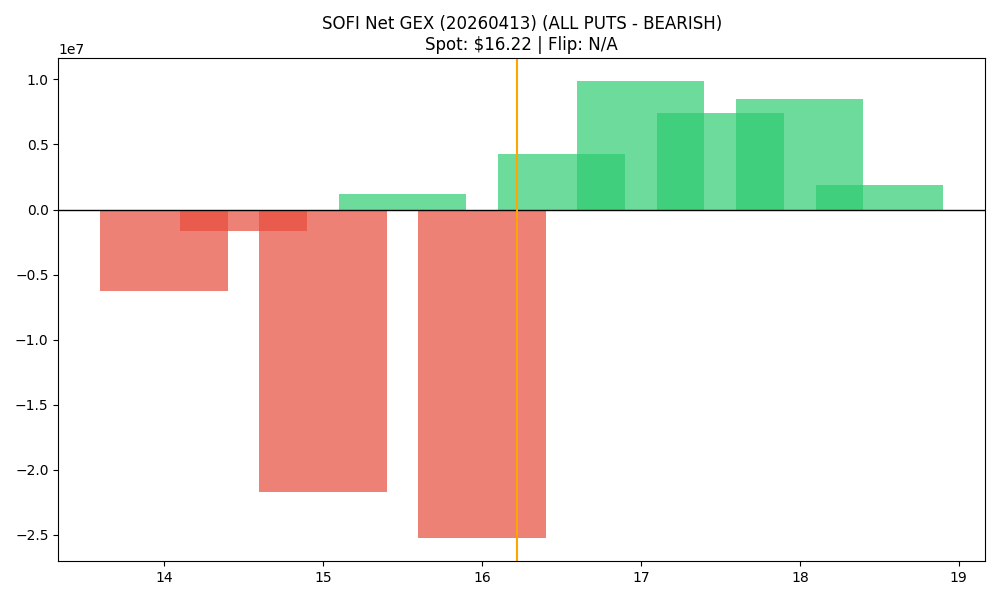

Data behind this chart, as committed beside it:
strike, call_gex, put_gex, call_dex, put_dex, net_greek_delta, net_gex
14.0, 140160, 6365513, 12305206, -10324660, 0.02171, -6225353
14.5, 73656, 1706864, 645635, -2428868, -0.1076, -1633207
15.0, 2184781, 23879338, 11766488, -39697271, -0.1537, -21694558
15.5, 4650508, 3421342, 13231714, -3643748, 0.3056, 1229166
16.0, 9338419, 34614097, 26008274, -50786704, -0.1465, -25275679
16.5, 6430056, 2134845, 9434514, -3924859, 0.1944, 4295211
17.0, 26423936, 16545075, 37176927, -49858982, -0.06689, 9878860
17.5, 7911485, 521410, 6514569, -2045292, 0.1093, 7390075
18.0, 16467249, 7986049, 22699051, -44887930, -0.1248, 8481201
18.5, 1919416, 33503, 1472921, -261723, 0.06087, 1885913
